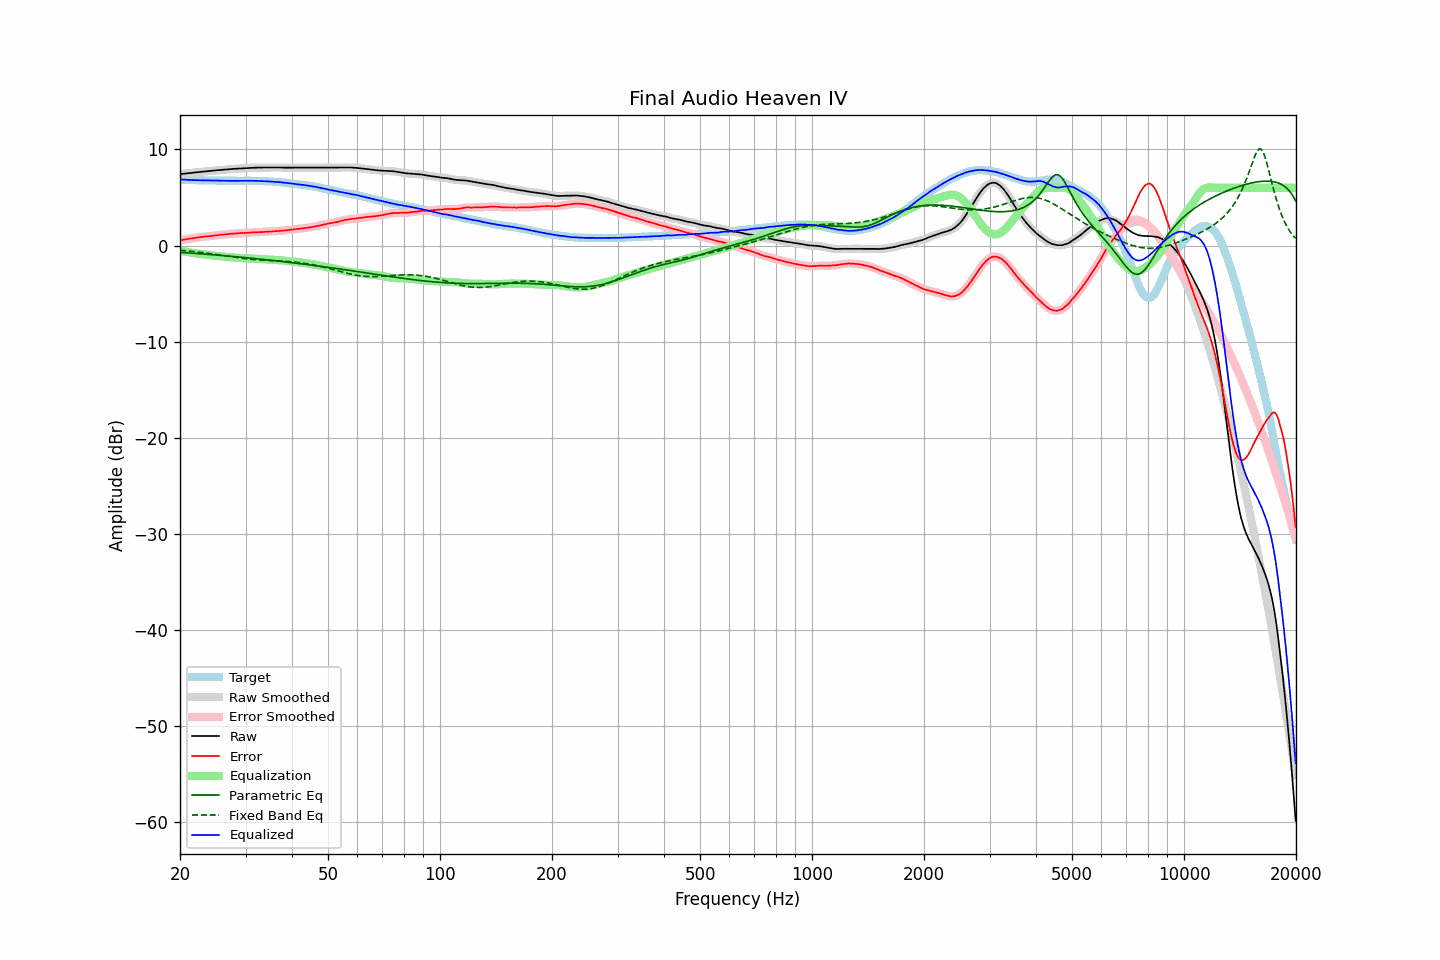

Data behind this chart, as committed beside it:
frequency, raw, error, smoothed, error_smoothed, equalization, parametric_eq, fixed_band_eq, equalized_raw, equalized_smoothed, target
20.00, 7.42, 0.54, 7.42, 0.54, -0.54, -0.71, -0.49, 6.88, 6.88, 6.88
20.20, 7.44, 0.58, 7.44, 0.57, -0.57, -0.72, -0.51, 6.87, 6.87, 6.86
20.40, 7.46, 0.61, 7.46, 0.60, -0.60, -0.73, -0.52, 6.86, 6.86, 6.85
20.61, 7.48, 0.63, 7.48, 0.63, -0.63, -0.74, -0.54, 6.85, 6.85, 6.85
20.81, 7.49, 0.66, 7.49, 0.66, -0.66, -0.75, -0.55, 6.83, 6.84, 6.83
21.02, 7.51, 0.69, 7.51, 0.69, -0.69, -0.76, -0.57, 6.82, 6.83, 6.82
21.23, 7.53, 0.72, 7.53, 0.71, -0.71, -0.78, -0.58, 6.82, 6.82, 6.81
21.44, 7.55, 0.73, 7.55, 0.74, -0.74, -0.79, -0.60, 6.81, 6.81, 6.82
21.66, 7.57, 0.76, 7.57, 0.76, -0.77, -0.80, -0.62, 6.81, 6.81, 6.81
21.87, 7.59, 0.79, 7.59, 0.79, -0.79, -0.81, -0.64, 6.80, 6.80, 6.80
22.09, 7.61, 0.82, 7.61, 0.82, -0.81, -0.82, -0.66, 6.80, 6.80, 6.79
22.31, 7.63, 0.84, 7.63, 0.84, -0.84, -0.84, -0.68, 6.79, 6.79, 6.79
22.54, 7.64, 0.86, 7.64, 0.86, -0.86, -0.85, -0.70, 6.78, 6.78, 6.78
22.76, 7.66, 0.87, 7.66, 0.88, -0.88, -0.86, -0.72, 6.78, 6.78, 6.79
22.99, 7.68, 0.90, 7.68, 0.90, -0.90, -0.87, -0.74, 6.78, 6.78, 6.78
23.22, 7.70, 0.93, 7.70, 0.93, -0.92, -0.89, -0.76, 6.78, 6.78, 6.77
23.45, 7.71, 0.94, 7.71, 0.95, -0.94, -0.90, -0.78, 6.77, 6.77, 6.77
23.69, 7.73, 0.96, 7.73, 0.96, -0.96, -0.91, -0.80, 6.77, 6.77, 6.77
23.92, 7.74, 0.98, 7.74, 0.98, -0.98, -0.92, -0.82, 6.76, 6.77, 6.77
24.16, 7.76, 1.00, 7.76, 0.99, -1.00, -0.94, -0.85, 6.77, 6.77, 6.77
24.40, 7.78, 1.01, 7.78, 1.01, -1.02, -0.95, -0.87, 6.77, 6.77, 6.77
24.65, 7.80, 1.03, 7.80, 1.03, -1.03, -0.96, -0.89, 6.77, 6.77, 6.77
24.89, 7.81, 1.05, 7.81, 1.05, -1.05, -0.98, -0.92, 6.76, 6.76, 6.76
25.14, 7.83, 1.08, 7.83, 1.07, -1.07, -0.99, -0.94, 6.76, 6.76, 6.75
25.39, 7.84, 1.09, 7.84, 1.10, -1.09, -1.01, -0.97, 6.75, 6.75, 6.75
25.65, 7.86, 1.12, 7.86, 1.11, -1.11, -1.02, -0.99, 6.75, 6.75, 6.74
25.91, 7.87, 1.13, 7.87, 1.13, -1.13, -1.03, -1.02, 6.74, 6.75, 6.74
26.16, 7.89, 1.14, 7.89, 1.15, -1.15, -1.05, -1.04, 6.74, 6.74, 6.75
26.43, 7.90, 1.16, 7.90, 1.16, -1.17, -1.06, -1.07, 6.74, 6.74, 6.74
26.69, 7.91, 1.17, 7.91, 1.18, -1.18, -1.08, -1.10, 6.73, 6.73, 6.74
26.96, 7.93, 1.20, 7.93, 1.20, -1.20, -1.09, -1.12, 6.73, 6.73, 6.74
27.23, 7.94, 1.22, 7.94, 1.22, -1.21, -1.11, -1.15, 6.73, 6.73, 6.73
27.50, 7.96, 1.24, 7.96, 1.23, -1.23, -1.12, -1.17, 6.74, 6.73, 6.72
27.77, 7.97, 1.24, 7.97, 1.24, -1.24, -1.14, -1.20, 6.73, 6.73, 6.73
28.05, 7.98, 1.25, 7.98, 1.25, -1.25, -1.15, -1.22, 6.73, 6.73, 6.73
28.33, 7.99, 1.26, 7.99, 1.26, -1.26, -1.17, -1.24, 6.73, 6.73, 6.73
28.62, 8.00, 1.27, 8.00, 1.27, -1.27, -1.18, -1.27, 6.73, 6.73, 6.73
28.90, 8.02, 1.28, 8.02, 1.28, -1.28, -1.20, -1.29, 6.74, 6.73, 6.74
29.19, 8.03, 1.30, 8.03, 1.30, -1.29, -1.21, -1.31, 6.74, 6.74, 6.74
29.48, 8.04, 1.31, 8.04, 1.30, -1.30, -1.23, -1.33, 6.74, 6.74, 6.73
29.78, 8.05, 1.32, 8.05, 1.31, -1.31, -1.25, -1.35, 6.74, 6.74, 6.73
30.08, 8.06, 1.31, 8.06, 1.32, -1.32, -1.26, -1.37, 6.74, 6.74, 6.75
30.38, 8.07, 1.33, 8.07, 1.33, -1.33, -1.28, -1.39, 6.74, 6.74, 6.74
30.68, 8.08, 1.34, 8.08, 1.34, -1.34, -1.30, -1.41, 6.74, 6.74, 6.74
30.99, 8.09, 1.35, 8.09, 1.35, -1.35, -1.31, -1.43, 6.74, 6.74, 6.74
31.30, 8.09, 1.36, 8.10, 1.36, -1.36, -1.33, -1.44, 6.73, 6.74, 6.73
31.61, 8.10, 1.37, 8.10, 1.37, -1.37, -1.35, -1.46, 6.73, 6.73, 6.73
31.93, 8.10, 1.38, 8.10, 1.38, -1.38, -1.36, -1.47, 6.73, 6.73, 6.72
32.24, 8.10, 1.38, 8.10, 1.39, -1.38, -1.38, -1.48, 6.72, 6.72, 6.72
32.57, 8.10, 1.40, 8.10, 1.39, -1.39, -1.40, -1.50, 6.71, 6.71, 6.71
32.89, 8.10, 1.40, 8.10, 1.40, -1.40, -1.41, -1.51, 6.70, 6.70, 6.70
33.22, 8.10, 1.40, 8.11, 1.40, -1.41, -1.43, -1.52, 6.69, 6.70, 6.70
33.55, 8.11, 1.41, 8.11, 1.42, -1.42, -1.45, -1.53, 6.69, 6.69, 6.70
33.89, 8.12, 1.43, 8.12, 1.43, -1.43, -1.47, -1.54, 6.69, 6.69, 6.69
34.23, 8.12, 1.45, 8.12, 1.45, -1.44, -1.49, -1.55, 6.68, 6.68, 6.67
34.57, 8.12, 1.45, 8.12, 1.45, -1.45, -1.50, -1.55, 6.67, 6.67, 6.67
34.92, 8.12, 1.46, 8.12, 1.46, -1.46, -1.52, -1.56, 6.66, 6.66, 6.66
35.27, 8.12, 1.46, 8.12, 1.47, -1.47, -1.54, -1.57, 6.65, 6.65, 6.66
35.62, 8.12, 1.49, 8.12, 1.48, -1.48, -1.56, -1.58, 6.64, 6.64, 6.63
35.97, 8.12, 1.49, 8.12, 1.49, -1.49, -1.58, -1.58, 6.63, 6.63, 6.63
... 635 more rows
